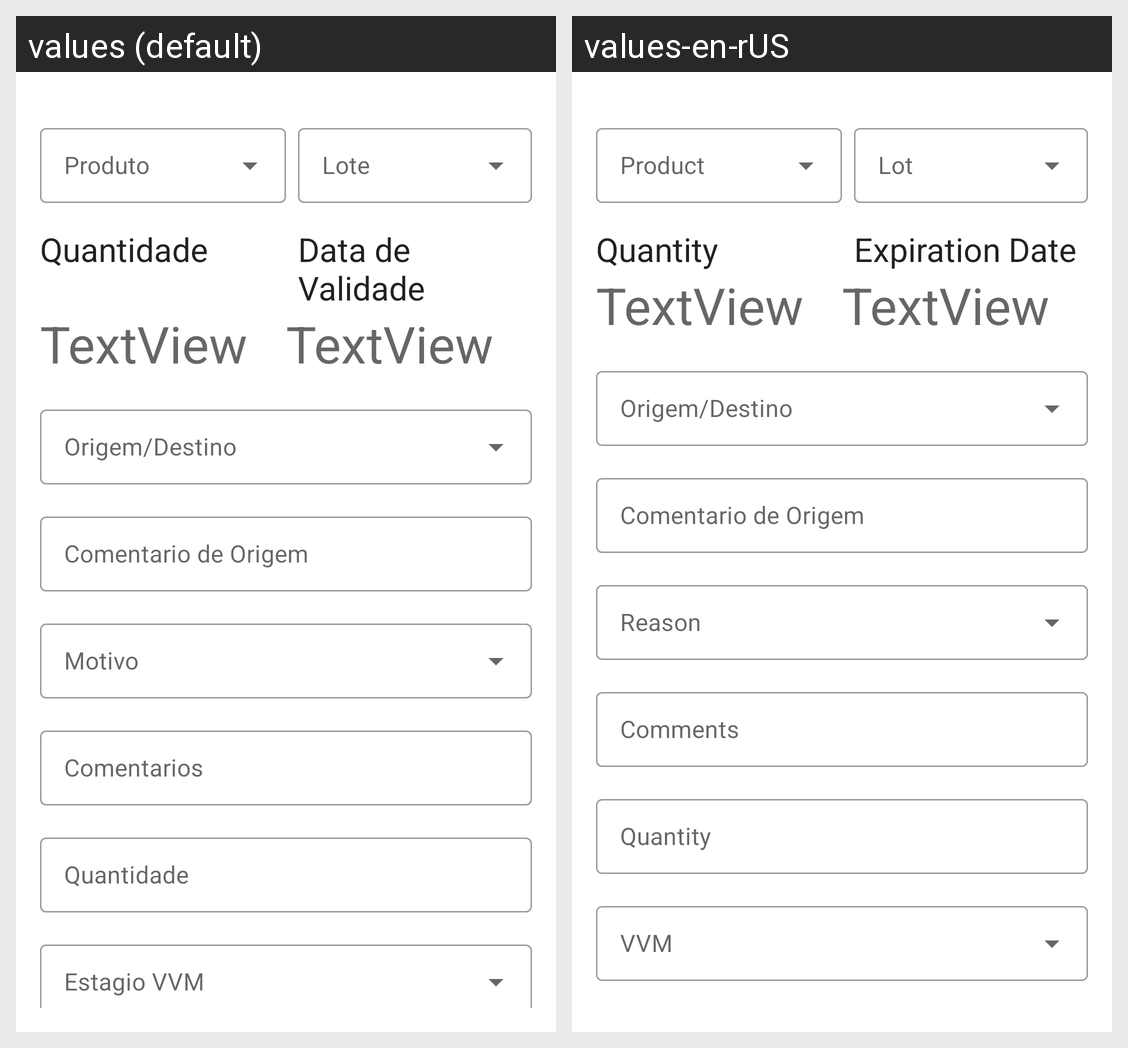

Strings drawn on this Android screen and how each of the app's shown locales translates them:
Android screen res/layout/dialog_new_event_item.xml rendered under 2 locales, left to right: values (default), values-en-rUS. Device: Nexus 5 (rendered at 1080×1920; each locale shown at half size, 540×960, under a caption strip naming it); theme Theme.SELVMobile.
Strings drawn on this screen, with the default value and each locale's value (text and hints the layout hard-codes, and strings that could not be matched under every locale, appear in the picture but are not listed):

string_quantity
  values: Quantidade
  values-en-rUS: Quantity

string_expiration_date
  values: Data de Validade
  values-en-rUS: Expiration Date
